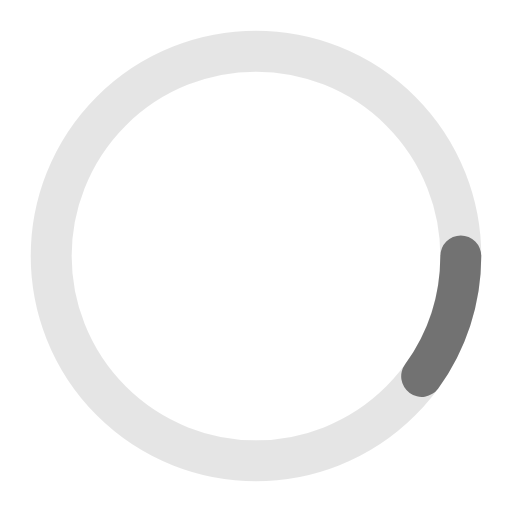
t = 0.00 s
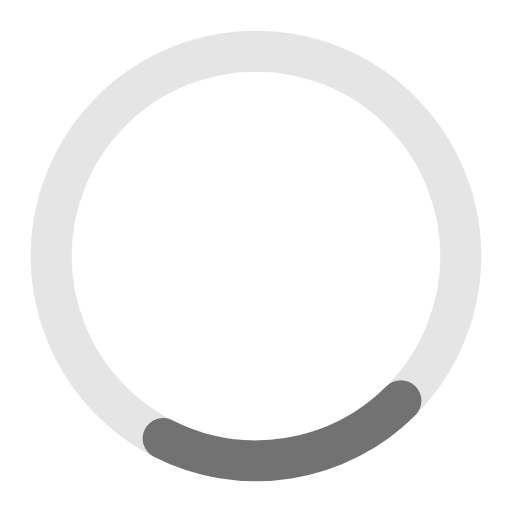
t = 0.22 s
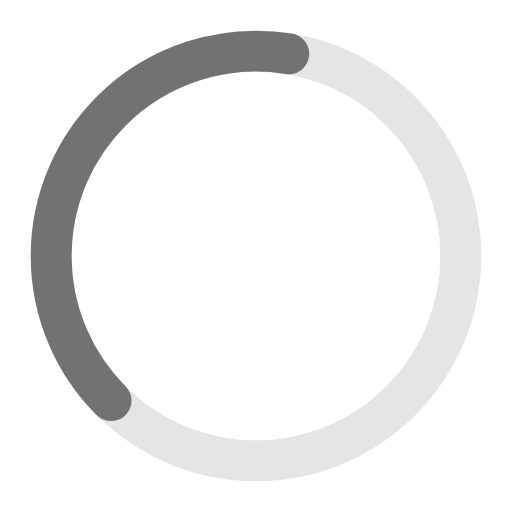
t = 0.67 s
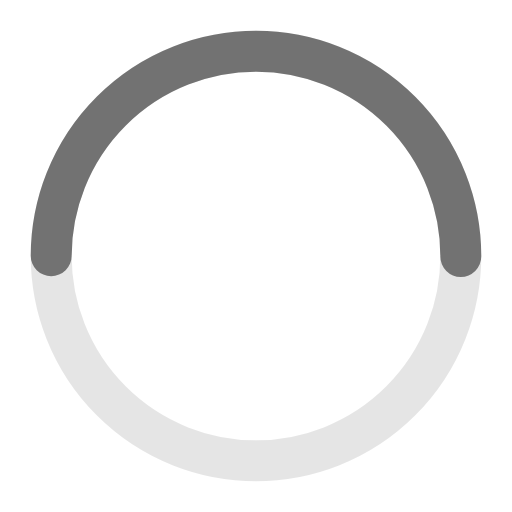
t = 0.89 s
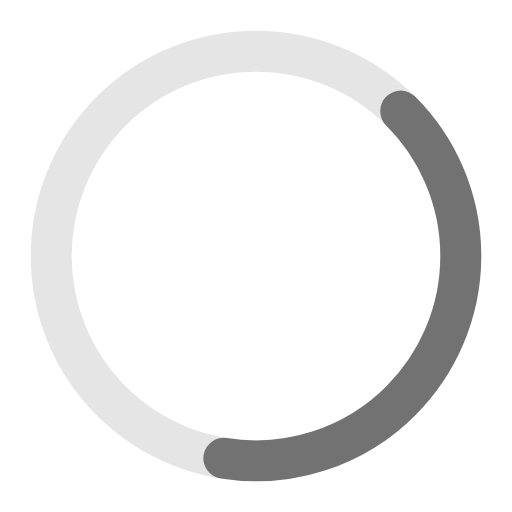
t = 1.12 s
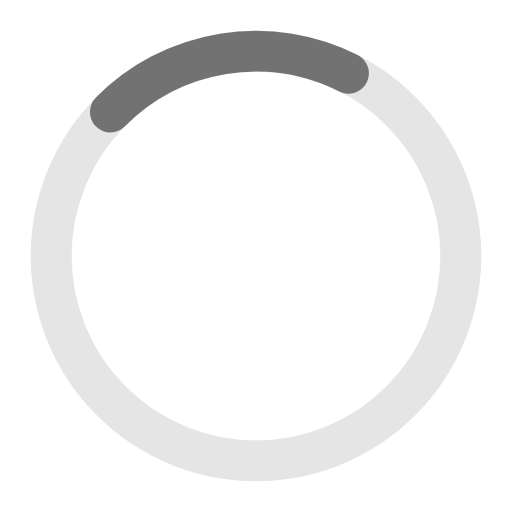
t = 1.56 s

The animated SVG that drew these frames (rendered in a browser with its animation timeline set to each time). Animation: 2 SMIL elements (animate=1,animateTransform=1); one cycle of 1.79 s, repeats indefinitely.

<svg xmlns="http://www.w3.org/2000/svg" width="200" height="200" viewBox="0 0 100 100"><circle cx="50" cy="50" r="40" stroke="rgba(0,0,0,0.1)" stroke-width="8" fill="none"/><circle cx="50" cy="50" r="40" stroke="rgba(0,0,0,0.5)" stroke-width="8" stroke-linecap="round" fill="none" transform="rotate(622.123 50 50)"><animateTransform attributeName="transform" type="rotate" repeatCount="indefinite" dur="1.7857142857142856s" values="0 50 50;180 50 50;720 50 50" keyTimes="0;0.5;1"/><animate attributeName="stroke-dasharray" repeatCount="indefinite" dur="1.7857142857142856s" values="25.132741228718345 226.1946710584651;125.66370614359172 125.66370614359172;25.132741228718345 226.1946710584651" keyTimes="0;0.5;1"/></circle></svg>
